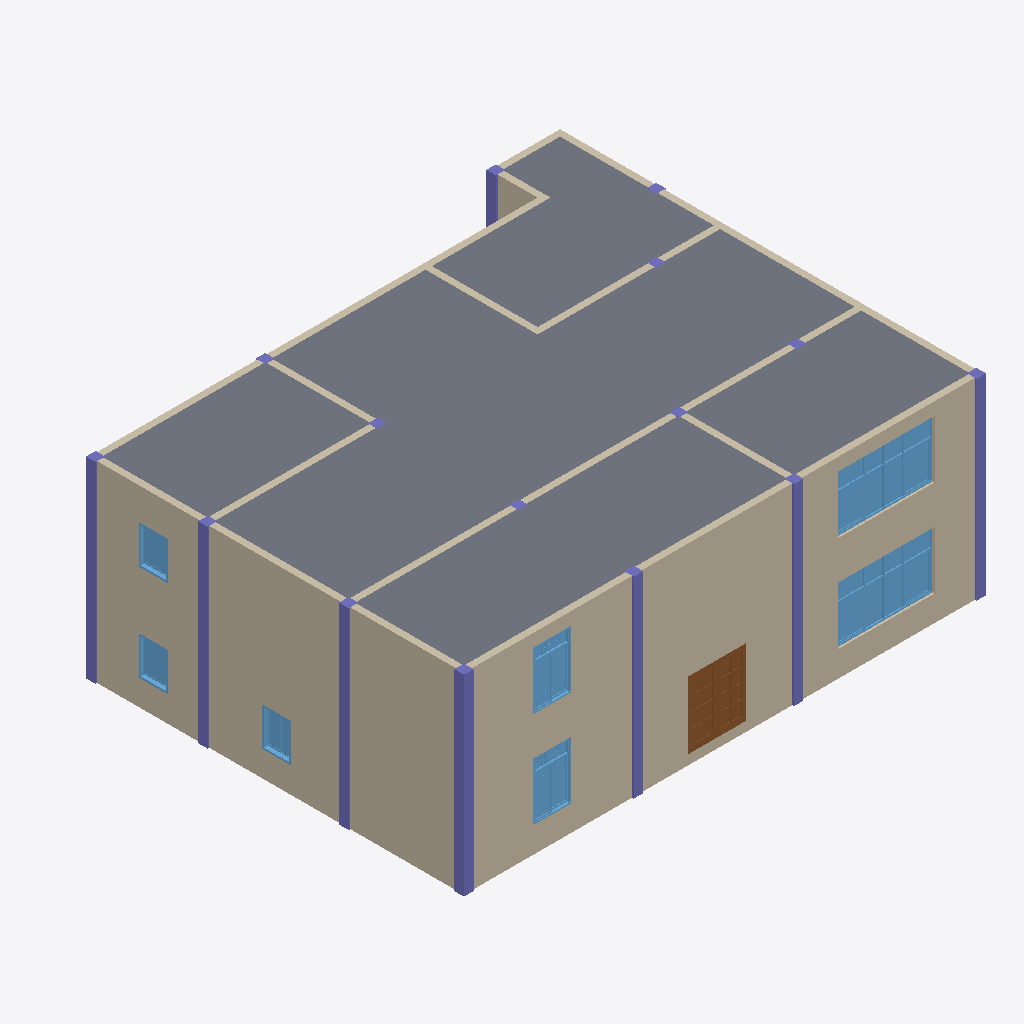
Isometric view of an IFC building model (IFC-SPF (STEP), schema IFC4, length unit millimetre), seen from the south-west, elements coloured by IFC class: 22 columns (violet), 14 walls (beige), 7 windows (light blue), 1 slab (grey), 1 door (brown).
Extent 16.3 m × 13.3 m × 6.0 m (x, y, z). Storeys (5): Level 1 at 0.00 m; Level 1 at 0.00 m; Level 2 at 3.00 m; Level 2 at 3.00 m; Level 3 at 6.00 m. Elements (73): 30 IfcColumn, 21 IfcWallStandardCase, 11 IfcWindow, 8 IfcDoor, 3 IfcSlab.

HEADER;
FILE_DESCRIPTION((''),'2;1');
FILE_NAME('','[number]:20:05Z',(''),(''),'IFCCompare','version1','');
FILE_SCHEMA(('IFC4'));
ENDSEC;
DATA;
#49=IFCPROJECT('0N977OPV9C5QrniWiamoQ9',#6,'项目编号',$,$,'项目名称','项目状态',(#48),#42);
#56=IFCSITE('0N977OPV9C5QrniWiamoQB',#6,'Default',$,$,#55,$,$,.ELEMENT.,$,$,$,$,$);
#11510=IFCSITE('3ewhunOVP198IBvLC6bjDU',#11511,'Default',$,$,#11517,$,$,.ELEMENT.,$,$,$,$,$);
#63=IFCBUILDING('0N977OPV9C5QrniWiamoQ8',#6,$,$,$,#62,$,$,.ELEMENT.,$,$,$);
#11523=IFCBUILDING('3ewhunOVP198IBvLC6bjDT',#11511,$,$,$,#11524,$,$,.ELEMENT.,$,$,$);
#72=IFCBUILDINGSTOREY('0N977OPV9C5QrniWlRE139',#6,'Level 1',$,$,#71,$,'Level 1',.ELEMENT.,0.0);
#6646=IFCBUILDINGSTOREY('0N977OPV9C5QrniWlRE138',#6,'Level 2',$,$,#6645,$,'Level 2',.ELEMENT.,3000.0);
#11247=IFCBUILDINGSTOREY('0N977OPV9C5QrniWlRE120',#6,'Level 3',$,$,#11246,$,'Level 3',.ELEMENT.,6000.0);
#11533=IFCBUILDINGSTOREY('3ewhunOVP198IBvLFvRSTw',#11511,'Level 1',$,$,#11534,$,'Level 1',.ELEMENT.,0.0);
#12073=IFCBUILDINGSTOREY('3ewhunOVP198IBvLFvRSTx',#11511,'Level 2',$,$,#12074,$,'Level 2',.ELEMENT.,3000.0);
#11272=IFCSLAB('1hHXvpL6v06wMFYOncMMvL',#6,'楼板:常规 - 300mm:323477',$,'楼板:常规 - 300mm',#11254,#11271,'323477',.FLOOR.);
#8493=IFCWALLSTANDARDCASE('1hHXvpL6v06wMFYOncMMw_',#6,'基本墙:常规 - 200mm:323454',$,'基本墙:常规 - 200mm:398',#8473,#8492,'323454',$);
#106=IFCWALLSTANDARDCASE('1hHXvpL6v06wMFYOncMMx$',#6,'基本墙:常规 - 200mm:323391',$,'基本墙:常规 - 200mm:398',#79,#105,'323391',$);
#11181=IFCWALLSTANDARDCASE('1hHXvpL6v06wMFYOncMMw$',#6,'基本墙:常规 - 200mm:323455',$,'基本墙:常规 - 200mm:398',#11161,#11180,'323455',$);
#3799=IFCWALLSTANDARDCASE('1hHXvpL6v06wMFYOncMMw3',#6,'基本墙:常规 - 200mm:323395',$,'基本墙:常规 - 200mm:398',#3779,#3798,'323395',$);
#2815=IFCWINDOW('1hHXvpL6v06wMFYOncMMw2',#6,'组合窗 - 双层四列(两侧平开) - 上部固定:3600 x 2400mm:323394',$,'3600 x 2400mm',#2218,#2814,'323394',1800.0,3000.0,$,$,$);
#11140=IFCWINDOW('1hHXvpL6v06wMFYOncMMv5',#6,'组合窗 - 双层四列(两侧平开) - 上部固定:3600 x 2400mm:323461',$,'3600 x 2400mm',#10543,#11139,'323461',1800.0,3000.0,$,$,$);
#3746=IFCDOOR('1hHXvpL6v06wMFYOncMMw0',#6,'双面嵌板镶玻璃门 5:1800 x 2100mm:323392',$,'1800 x 2100mm',#2837,#3745,'323392',2100.0,1800.0,$,$,$);
#6997=IFCWALLSTANDARDCASE('1hHXvpL6v06wMFYOncMMws',#6,'基本墙:常规 - 200mm:323446',$,'基本墙:常规 - 200mm:398',#6977,#6996,'323446',$);
#7562=IFCWALLSTANDARDCASE('1hHXvpL6v06wMFYOncMMww',#6,'基本墙:常规 - 200mm:323450',$,'基本墙:常规 - 200mm:398',#7542,#7561,'323450',$);
#7990=IFCWALLSTANDARDCASE('1hHXvpL6v06wMFYOncMMwz',#6,'基本墙:常规 - 200mm:323453',$,'基本墙:常规 - 200mm:398',#7970,#7989,'323453',$);
#2179=IFCWINDOW('1hHXvpL6v06wMFYOncMMw1',#6,'组合窗 - 双层单列（双扇推拉） - 上部单扇:1500 x 2100mm:323393',$,'1500 x 2100mm',#204,#2178,'323393',1800.0,1200.0,$,$,$);
#10522=IFCWINDOW('1hHXvpL6v06wMFYOncMMv4',#6,'组合窗 - 双层单列（双扇推拉） - 上部单扇:1500 x 2100mm:323460',$,'1500 x 2100mm',#8551,#10521,'323460',1800.0,1200.0,$,$,$);
#12314=IFCCOLUMN('0lXClWzLfBCA2yeVLZo5B8',#11511,'钢管混凝土柱-矩形:标准:323377',$,'标准',#12315,#12320,'323377',$);
#11783=IFCCOLUMN('0lXClWzLfBCA2yeVLZo5Bg',#11511,'钢管混凝土柱-矩形:标准:323347',$,'标准',#11784,#11789,'323347',$);
#12459=IFCCOLUMN('0lXClWzLfBCA2yeVLZo5B2',#11511,'钢管混凝土柱-矩形:标准:323387',$,'标准',#12460,#12465,'323387',$);
#12343=IFCCOLUMN('0lXClWzLfBCA2yeVLZo5BA',#11511,'钢管混凝土柱-矩形:标准:323379',$,'标准',#12344,#12349,'323379',$);
#12401=IFCCOLUMN('0lXClWzLfBCA2yeVLZo5BE',#11511,'钢管混凝土柱-矩形:标准:323383',$,'标准',#12402,#12407,'323383',$);
#12575=IFCCOLUMN('0lXClWzLfBCA2yeVLZo5Aw',#11511,'钢管混凝土柱-矩形:标准:323395',$,'标准',#12576,#12581,'323395',$);
#12430=IFCCOLUMN('0lXClWzLfBCA2yeVLZo5B0',#11511,'钢管混凝土柱-矩形:标准:323385',$,'标准',#12431,#12436,'323385',$);
#12546=IFCCOLUMN('0lXClWzLfBCA2yeVLZo5Au',#11511,'钢管混凝土柱-矩形:标准:323393',$,'标准',#12547,#12552,'323393',$);
#4130=IFCWINDOW('1hHXvpL6v06wMFYOncMMwB',#6,'推拉窗5 - 带贴面:900 x 1200mm:323403',$,'900 x 1200mm',#3857,#4129,'323403',1200.0,900.0,$,$,$);
#4434=IFCWINDOW('1hHXvpL6v06wMFYOncMMwC',#6,'推拉窗5 - 带贴面:900 x 1200mm:323404',$,'900 x 1200mm',#4152,#4433,'323404',1200.0,900.0,$,$,$);
#11225=IFCWINDOW('1hHXvpL6v06wMFYOncMMv6',#6,'推拉窗5 - 带贴面:900 x 1200mm:323462',$,'900 x 1200mm',#11219,#11224,'323462',1200.0,900.0,$,$,$);
#6734=IFCWALLSTANDARDCASE('1hHXvpL6v06wMFYOncMMwq',#6,'基本墙:常规 - 200mm:323444',$,'基本墙:常规 - 200mm:398',#6714,#6733,'323444',$);
#7914=IFCWALLSTANDARDCASE('1hHXvpL6v06wMFYOncMMwx',#6,'基本墙:常规 - 200mm:323451',$,'基本墙:常规 - 200mm:398',#7894,#7913,'323451',$);
#11812=IFCCOLUMN('0lXClWzLfBCA2yeVLZo5Bi',#11511,'钢管混凝土柱-矩形:标准:323349',$,'标准',#11813,#11818,'323349',$);
#11870=IFCCOLUMN('0lXClWzLfBCA2yeVLZo5BW',#11511,'钢管混凝土柱-矩形:标准:323353',$,'标准',#11871,#11876,'323353',$);
#11899=IFCCOLUMN('0lXClWzLfBCA2yeVLZo5BY',#11511,'钢管混凝土柱-矩形:标准:323355',$,'标准',#11900,#11905,'323355',$);
#12015=IFCCOLUMN('0lXClWzLfBCA2yeVLZo5BQ',#11511,'钢管混凝土柱-矩形:标准:323363',$,'标准',#12016,#12021,'323363',$);
#12044=IFCCOLUMN('0lXClWzLfBCA2yeVLZo5BS',#11511,'钢管混凝土柱-矩形:标准:323365',$,'标准',#12045,#12050,'323365',$);
#11928=IFCCOLUMN('0lXClWzLfBCA2yeVLZo5Ba',#11511,'钢管混凝土柱-矩形:标准:323357',$,'标准',#11929,#11934,'323357',$);
#7432=IFCWALLSTANDARDCASE('1hHXvpL6v06wMFYOncMMwu',#6,'基本墙:常规 - 200mm:323448',$,'基本墙:常规 - 200mm:398',#7412,#7431,'323448',$);
#6772=IFCWALLSTANDARDCASE('1hHXvpL6v06wMFYOncMMwr',#6,'基本墙:常规 - 200mm:323445',$,'基本墙:常规 - 200mm:398',#6752,#6771,'323445',$);
#7394=IFCWALLSTANDARDCASE('1hHXvpL6v06wMFYOncMMwt',#6,'基本墙:常规 - 200mm:323447',$,'基本墙:常规 - 200mm:398',#7374,#7393,'323447',$);
#7470=IFCWALLSTANDARDCASE('1hHXvpL6v06wMFYOncMMwv',#6,'基本墙:常规 - 200mm:323449',$,'基本墙:常规 - 200mm:398',#7450,#7469,'323449',$);
#12517=IFCCOLUMN('0lXClWzLfBCA2yeVLZo5B6',#11511,'钢管混凝土柱-矩形:标准:323391',$,'标准',#12518,#12523,'323391',$);
#7952=IFCWALLSTANDARDCASE('1hHXvpL6v06wMFYOncMMwy',#6,'基本墙:常规 - 200mm:323452',$,'基本墙:常规 - 200mm:398',#7932,#7951,'323452',$);
#12372=IFCCOLUMN('0lXClWzLfBCA2yeVLZo5BC',#11511,'钢管混凝土柱-矩形:标准:323381',$,'标准',#12373,#12378,'323381',$);
#12488=IFCCOLUMN('0lXClWzLfBCA2yeVLZo5B4',#11511,'钢管混凝土柱-矩形:标准:323389',$,'标准',#12489,#12494,'323389',$);
#12081=IFCCOLUMN('0lXClWzLfBCA2yeVLZo5BU',#11511,'钢管混凝土柱-矩形:标准:323367',$,'标准',#12082,#12087,'323367',$);
#12285=IFCCOLUMN('0lXClWzLfBCA2yeVLZo5BM',#11511,'钢管混凝土柱-矩形:标准:323375',$,'标准',#12286,#12291,'323375',$);
#12256=IFCCOLUMN('0lXClWzLfBCA2yeVLZo5BK',#11511,'钢管混凝土柱-矩形:标准:323373',$,'标准',#12257,#12262,'323373',$);
#12198=IFCCOLUMN('0lXClWzLfBCA2yeVLZo5BG',#11511,'钢管混凝土柱-矩形:标准:323369',$,'标准',#12199,#12204,'323369',$);
#12227=IFCCOLUMN('0lXClWzLfBCA2yeVLZo5BI',#11511,'钢管混凝土柱-矩形:标准:323371',$,'标准',#12228,#12233,'323371',$);
ENDSEC;